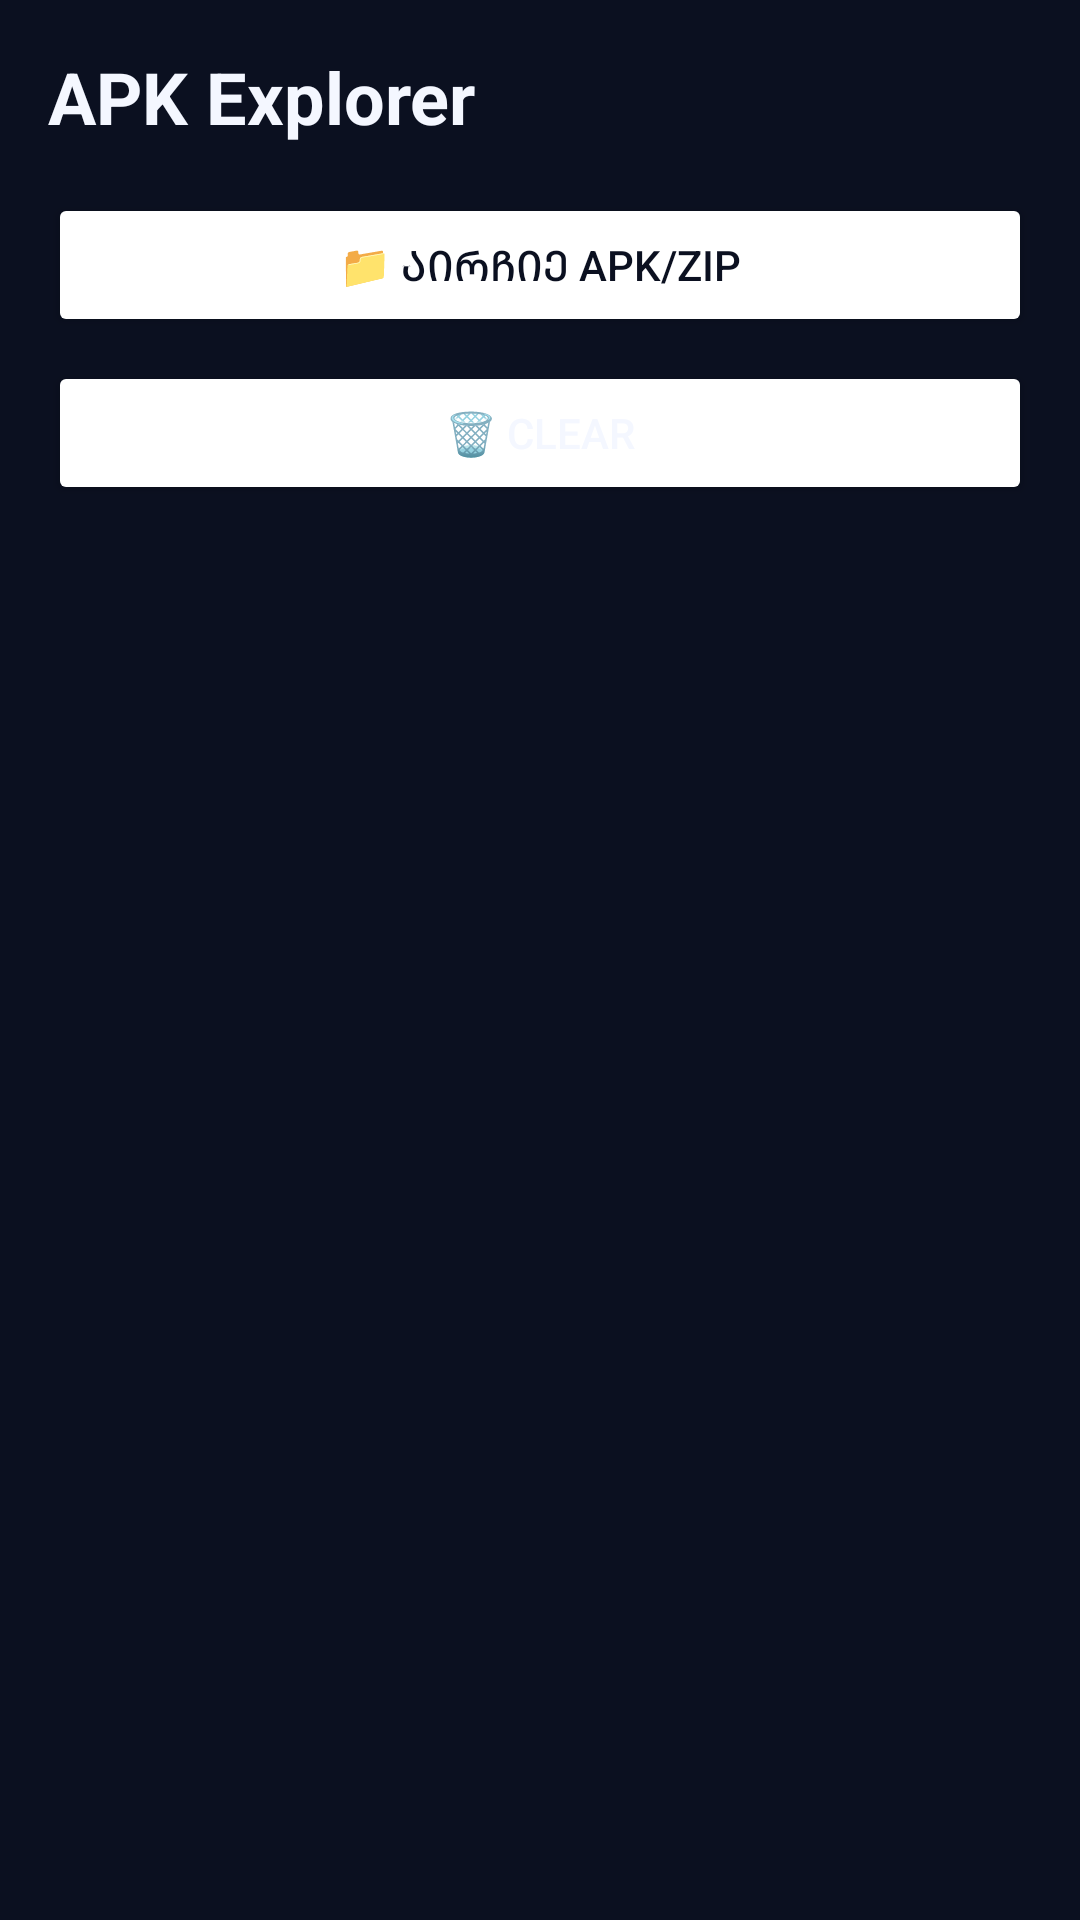

Write the Android layout XML for this screen, with the resource values it uses.
<!-- AndroidManifest.xml: application theme AppTheme -->
<!-- res/layout/activity_apk_explorer.xml -->
<?xml version="1.0" encoding="utf-8"?>
<LinearLayout xmlns:android="http://schemas.android.com/apk/res/android"
    android:layout_width="match_parent" android:layout_height="match_parent"
    android:orientation="vertical" android:background="@color/bg_dark" android:padding="16dp">
    <TextView android:layout_width="match_parent" android:layout_height="wrap_content"
        android:text="APK Explorer" android:textColor="@color/neon_cyan"
        android:textSize="24sp" android:textStyle="bold" android:paddingBottom="16dp"/>
    <Button android:id="@+id/btn_apk_pick" android:layout_width="match_parent"
        android:layout_height="wrap_content" android:text="📁 აირჩიე APK/ZIP"
        android:textColor="@color/bg_dark" android:backgroundTint="@color/neon_green"/>
    <Button android:id="@+id/btn_apk_clear" android:layout_width="match_parent"
        android:layout_height="wrap_content" android:layout_marginTop="8dp" android:text="🗑 Clear"
        android:textColor="@color/neon_red" android:backgroundTint="@color/bg_card"/>
    <ScrollView android:layout_width="match_parent" android:layout_height="0dp"
        android:layout_weight="1" android:layout_marginTop="12dp">
        <TextView android:id="@+id/apk_output" android:layout_width="match_parent"
            android:layout_height="wrap_content" android:textColor="@color/neon_green"
            android:background="@color/bg_card" android:padding="12dp"
            android:fontFamily="monospace" android:textSize="11sp"/>
    </ScrollView>
</LinearLayout>
<!-- resources referenced by this layout -->
<resources>
  <color name="bg_dark">#0B1020</color>
  <style name="AppTheme" parent="android:style/Theme.Material.NoActionBar">
          <item name="android:fontFamily">sans</item>
          <item name="android:windowActionModeOverlay">true</item>
  
          <item name="android:colorAccent">#24A8FF</item>
  
          <item name="android:statusBarColor">#050B13</item>
          <item name="android:navigationBarColor">#050B13</item>
  
          <item name="android:windowLightStatusBar">false</item>
          <item name="android:windowBackground">#07111F</item>
  
      </style>
</resources>
